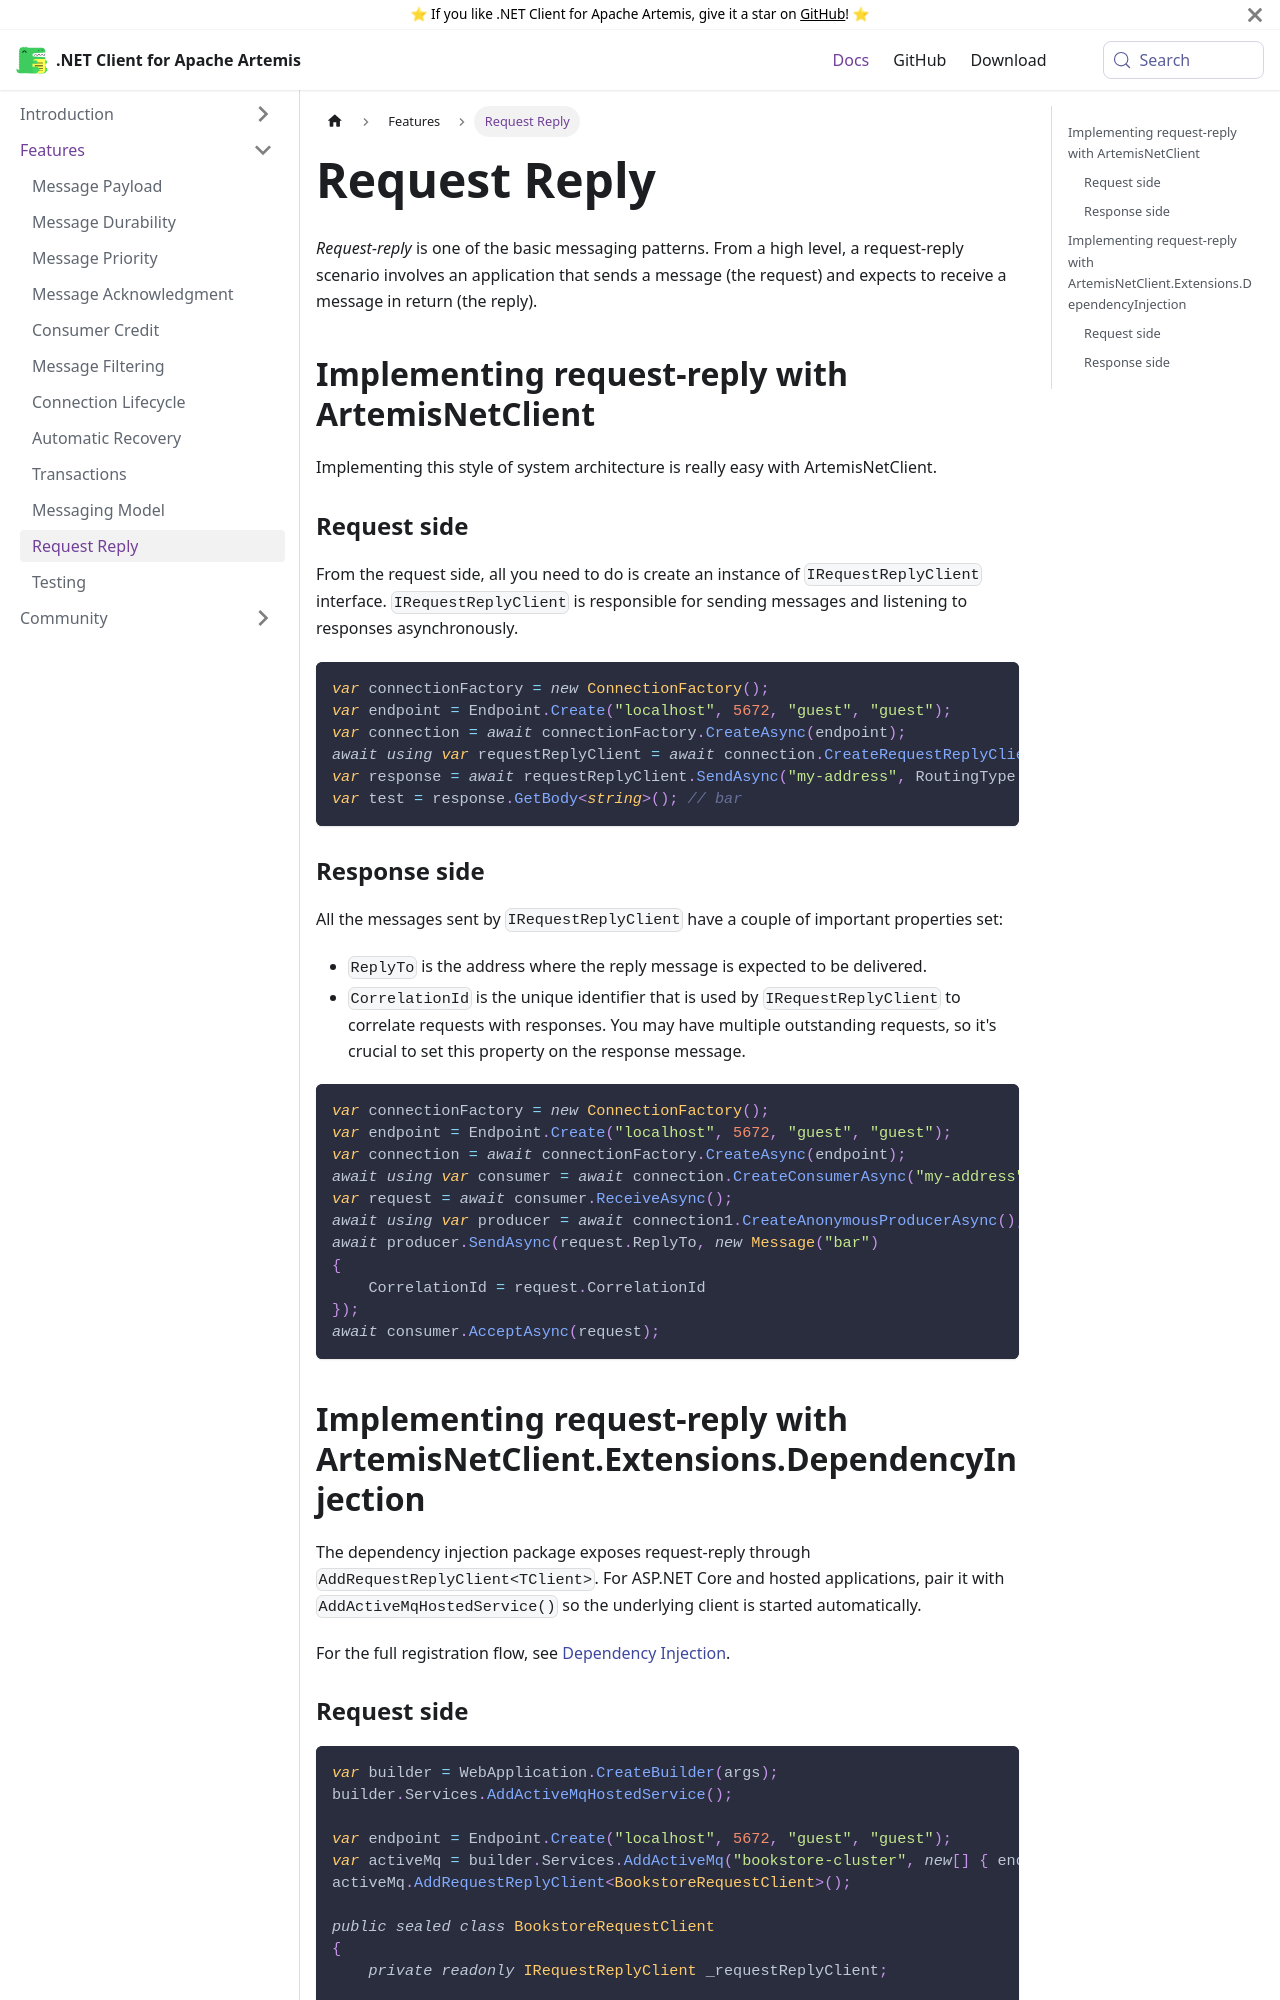

repository: Havret/dotnet-activemq-artemis-client · page: docs/request-reply/index.html · generator: docusaurus

---
id: request-reply
title: Request Reply
sidebar_label: Request Reply
---

*Request-reply* is one of the basic messaging patterns. From a high level, a request-reply scenario involves an application that sends a message (the request) and expects to receive a message in return (the reply).

## Implementing request-reply with ArtemisNetClient

Implementing this style of system architecture is really easy with ArtemisNetClient. 

### Request side

From the request side, all you need to do is create an instance of `IRequestReplyClient` interface. `IRequestReplyClient` is responsible for sending messages and listening to responses asynchronously.

```csharp
var connectionFactory = new ConnectionFactory();
var endpoint = Endpoint.Create("localhost", 5672, "guest", "guest");
var connection = await connectionFactory.CreateAsync(endpoint);
await using var requestReplyClient = await connection.CreateRequestReplyClientAsync();
var response = await requestReplyClient.SendAsync("my-address", RoutingType.Anycast, new Message("foo"), default);
var test = response.GetBody<string>(); // bar
```

### Response side

All the messages sent by `IRequestReplyClient` have a couple of important properties set:

- `ReplyTo` is the address where the reply message is expected to be delivered.
- `CorrelationId` is the unique identifier that is used by `IRequestReplyClient` to correlate requests with responses. You may have multiple outstanding requests, so it's crucial to set this property on the response message. 

```csharp
var connectionFactory = new ConnectionFactory();
var endpoint = Endpoint.Create("localhost", 5672, "guest", "guest");
var connection = await connectionFactory.CreateAsync(endpoint);
await using var consumer = await connection.CreateConsumerAsync("my-address", RoutingType.Anycast);
var request = await consumer.ReceiveAsync();
await using var producer = await connection1.CreateAnonymousProducerAsync();
await producer.SendAsync(request.ReplyTo, new Message("bar")
{
    CorrelationId = request.CorrelationId
});
await consumer.AcceptAsync(request);
```
